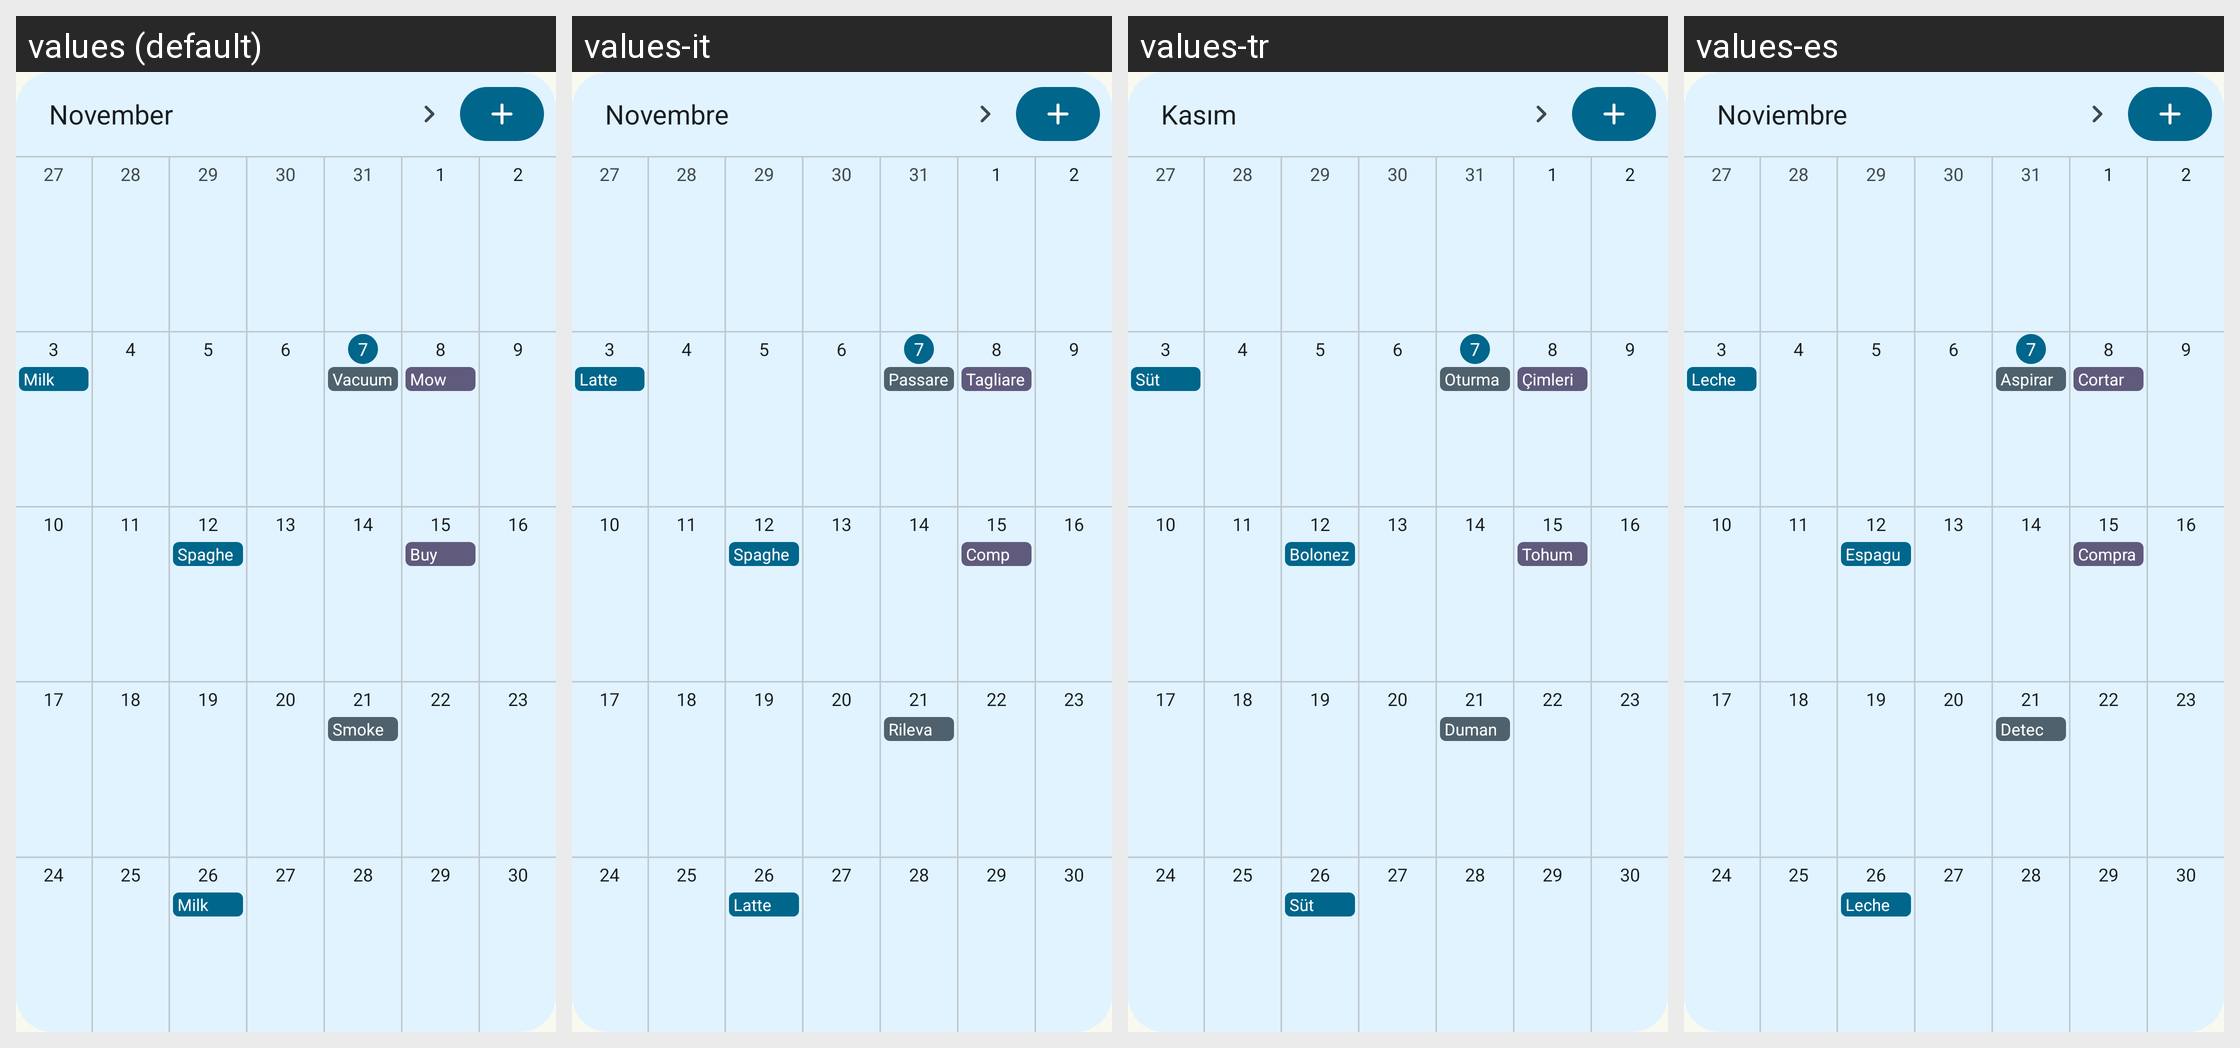

Strings drawn on this Android screen and how each of the app's shown locales translates them:
Android screen res/layout/widget_preview_month.xml rendered under 4 locales, left to right: values (default), values-it, values-tr, values-es. Device: Nexus 5 (rendered at 1080×1920; each locale shown at half size, 540×960, under a caption strip naming it); theme Theme.Grocy.
Other locales in the repository, not shown: values-ca, values-cs, values-de, values-el, values-et, values-fr, values-hu, values-iw, values-ja, values-nb, values-nl, values-pl, values-pt-rBR, values-pt-rPT, values-ru, values-sk, values-sv, values-uk, values-zh-rCN, values-zh-rTW.
Strings drawn on this screen, with the default value and each locale's value (text and hints the layout hard-codes, and strings that could not be matched under every locale, appear in the picture but are not listed):

widget_sample_month
  values: November
  values-it: Novembre
  values-tr: Kasım
  values-es: Noviembre

widget_sample_milk
  values: Milk
  values-it: Latte
  values-tr: Süt
  values-es: Leche

widget_sample_vacuum
  values: Vacuum the living room
  values-it: Passare l'aspirapolvere in salotto
  values-tr: Oturma odasını süpürmek
  values-es: Aspirar el salón

widget_sample_mow_lawn
  values: Mow the lawn
  values-it: Tagliare il prato
  values-tr: Çimleri biçmek
  values-es: Cortar el césped

widget_sample_spaghetti
  values: Spaghetti bolognese
  values-it: Spaghetti alla bolognese
  values-tr: Bolonez soslu spagetti
  values-es: Espaguetis a la boloñesa

widget_sample_buy_seeds
  values: Buy seeds
  values-it: Comprare i semi
  values-tr: Tohum almak
  values-es: Comprar semillas

widget_sample_smoke_detector
  values: Smoke detector
  values-it: Rilevatore di fumo
  values-tr: Duman dedektörü
  values-es: Detector de humo
